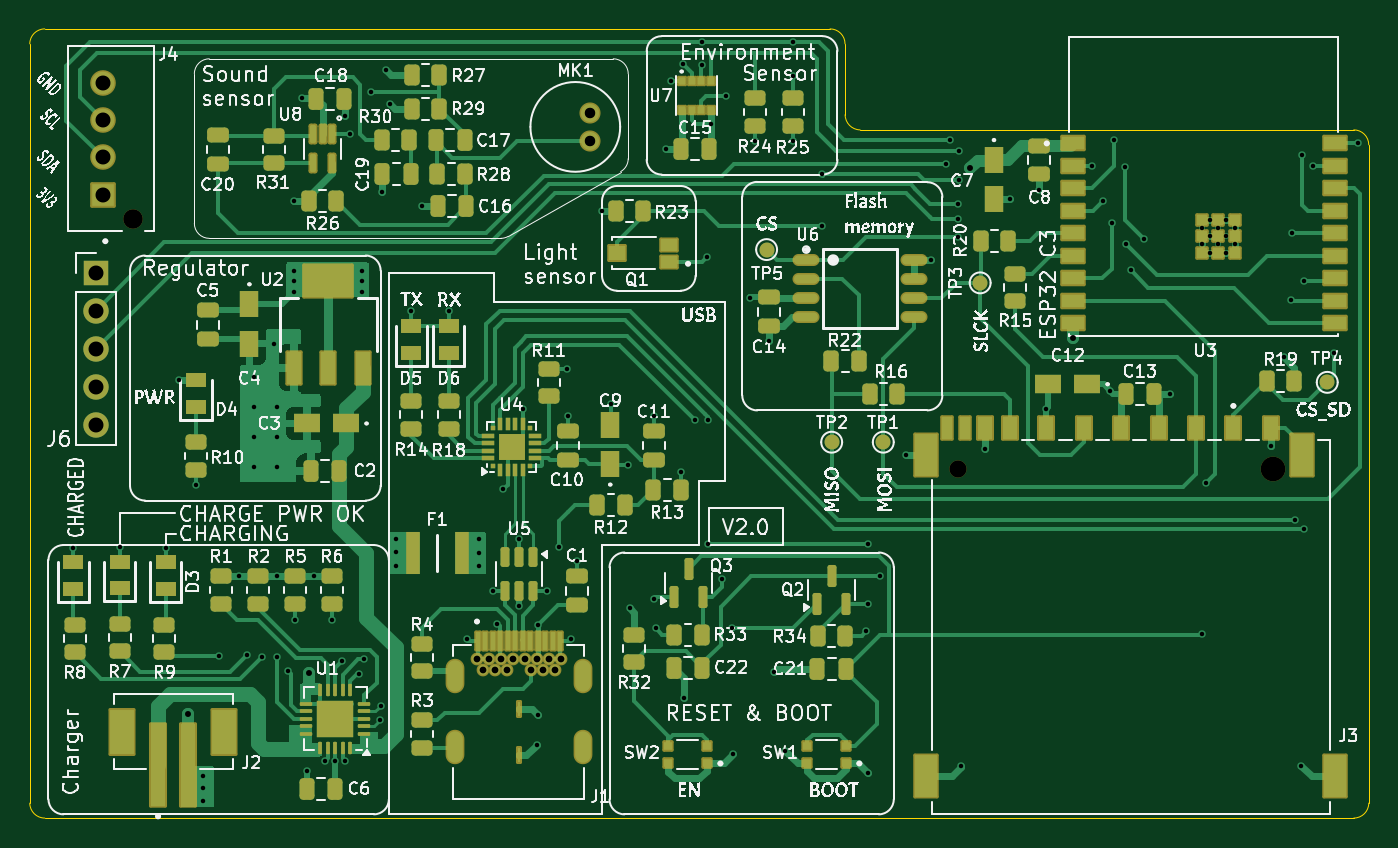
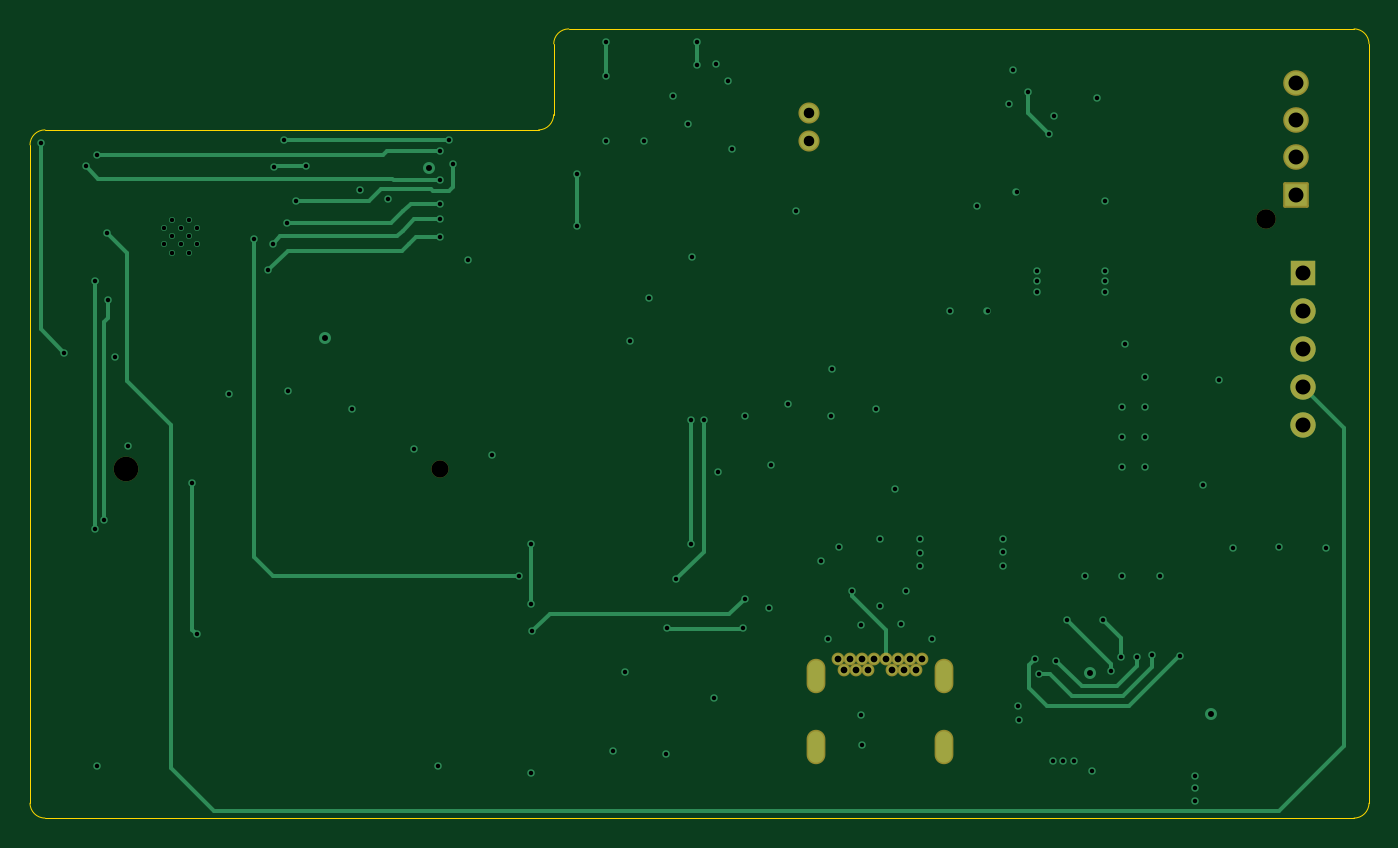
Circuit board: 11 layer files. Board 89.5 x 52.8 mm.
- bottom_copper: ESP32 sensor board-B_Cu.gbl (14088 bytes)
- bottom_mask: ESP32 sensor board-B_Mask.gbs (2270 bytes)
- paste: ESP32 sensor board-B_Paste.gbp (461 bytes)
- bottom_silk: ESP32 sensor board-B_Silkscreen.gbo (462 bytes)
- outline: ESP32 sensor board-Edge_Cuts.gm1 (1256 bytes)
- top_copper: ESP32 sensor board-F_Cu.gtl (78829 bytes)
- top_mask: ESP32 sensor board-F_Mask.gts (14451 bytes)
- paste: ESP32 sensor board-F_Paste.gtp (12110 bytes)
- top_silk: ESP32 sensor board-F_Silkscreen.gto (271160 bytes)
- drill: ESP32 sensor board-NPTH.drl (508 bytes)
- drill: ESP32 sensor board-PTH.drl (3888 bytes)

=== bottom_copper: ESP32 sensor board-B_Cu.gbl (14088 bytes, source omitted) ===
=== bottom_mask: ESP32 sensor board-B_Mask.gbs (2270 bytes, source withheld) ===
=== paste: ESP32 sensor board-B_Paste.gbp ===
%TF.GenerationSoftware,KiCad,Pcbnew,8.0.7*%
%TF.CreationDate,2024-12-27T12:04:35+11:00*%
%TF.ProjectId,ESP32 sensor board,45535033-3220-4736-956e-736f7220626f,rev?*%
%TF.SameCoordinates,Original*%
%TF.FileFunction,Paste,Bot*%
%TF.FilePolarity,Positive*%
%FSLAX46Y46*%
G04 Gerber Fmt 4.6, Leading zero omitted, Abs format (unit mm)*
G04 Created by KiCad (PCBNEW 8.0.7) date 2024-12-27 12:04:35*
%MOMM*%
%LPD*%
G01*
G04 APERTURE LIST*
G04 APERTURE END LIST*
M02*

=== bottom_silk: ESP32 sensor board-B_Silkscreen.gbo ===
%TF.GenerationSoftware,KiCad,Pcbnew,8.0.7*%
%TF.CreationDate,2024-12-27T12:04:35+11:00*%
%TF.ProjectId,ESP32 sensor board,45535033-3220-4736-956e-736f7220626f,rev?*%
%TF.SameCoordinates,Original*%
%TF.FileFunction,Legend,Bot*%
%TF.FilePolarity,Positive*%
%FSLAX46Y46*%
G04 Gerber Fmt 4.6, Leading zero omitted, Abs format (unit mm)*
G04 Created by KiCad (PCBNEW 8.0.7) date 2024-12-27 12:04:35*
%MOMM*%
%LPD*%
G01*
G04 APERTURE LIST*
G04 APERTURE END LIST*
M02*

=== outline: ESP32 sensor board-Edge_Cuts.gm1 ===
%TF.GenerationSoftware,KiCad,Pcbnew,8.0.7*%
%TF.CreationDate,2024-12-27T12:04:35+11:00*%
%TF.ProjectId,ESP32 sensor board,45535033-3220-4736-956e-736f7220626f,rev?*%
%TF.SameCoordinates,Original*%
%TF.FileFunction,Profile,NP*%
%FSLAX46Y46*%
G04 Gerber Fmt 4.6, Leading zero omitted, Abs format (unit mm)*
G04 Created by KiCad (PCBNEW 8.0.7) date 2024-12-27 12:04:35*
%MOMM*%
%LPD*%
G01*
G04 APERTURE LIST*
%TA.AperFunction,Profile*%
%ADD10C,0.100000*%
%TD*%
G04 APERTURE END LIST*
D10*
X166000000Y-79000000D02*
G75*
G02*
X164999988Y-77985000I15100J1015000D01*
G01*
X200000000Y-124000000D02*
X200000000Y-80000000D01*
X165000000Y-77985000D02*
X164992893Y-73250000D01*
X200000000Y-124000000D02*
G75*
G02*
X199000000Y-125000000I-1000000J0D01*
G01*
X199000000Y-79000000D02*
G75*
G02*
X200000000Y-80000000I0J-1000000D01*
G01*
X110500000Y-73250000D02*
G75*
G02*
X111500000Y-72250000I1000000J0D01*
G01*
X111500000Y-125000000D02*
X199000000Y-125000000D01*
X110500000Y-73250000D02*
X110500000Y-124000000D01*
X111500000Y-125000000D02*
G75*
G02*
X110500000Y-124000000I0J1000000D01*
G01*
X163992893Y-72250000D02*
G75*
G02*
X164992900Y-73250000I7J-1000000D01*
G01*
X163992893Y-72250000D02*
X111500000Y-72250000D01*
X166000000Y-79000000D02*
X199000000Y-79000000D01*
M02*

=== top_copper: ESP32 sensor board-F_Cu.gtl (78829 bytes, source omitted) ===
=== top_mask: ESP32 sensor board-F_Mask.gts (14451 bytes, source omitted) ===
=== paste: ESP32 sensor board-F_Paste.gtp (12110 bytes, source omitted) ===
=== top_silk: ESP32 sensor board-F_Silkscreen.gto (271160 bytes, source omitted) ===
=== drill: ESP32 sensor board-NPTH.drl ===
M48
; DRILL file {KiCad 8.0.7} date 2024-12-27T12:04:43+1100
; FORMAT={-:-/ absolute / inch / decimal}
; #@! TF.CreationDate,2024-12-27T12:04:43+11:00
; #@! TF.GenerationSoftware,Kicad,Pcbnew,8.0.7
; #@! TF.FileFunction,NonPlated,1,4,NPTH
FMAT,2
INCH
; #@! TA.AperFunction,NonPlated,NPTH,ComponentDrill
T1C0.0453
; #@! TA.AperFunction,NonPlated,NPTH,ComponentDrill
T2C0.0512
; #@! TA.AperFunction,NonPlated,NPTH,ComponentDrill
T3C0.0650
%
G90
G05
T1
X6.7943Y-4.0039
T2
X4.6211Y-3.3441
T3
X7.6211Y-4.0039
M30

=== drill: ESP32 sensor board-PTH.drl ===
M48
; DRILL file {KiCad 8.0.7} date 2024-12-27T12:04:43+1100
; FORMAT={-:-/ absolute / inch / decimal}
; #@! TF.CreationDate,2024-12-27T12:04:43+11:00
; #@! TF.GenerationSoftware,Kicad,Pcbnew,8.0.7
; #@! TF.FileFunction,Plated,1,4,PTH
FMAT,2
INCH
; #@! TA.AperFunction,Plated,PTH,ViaDrill
T1C0.0118
; #@! TA.AperFunction,Plated,PTH,ComponentDrill
T2C0.0118
; #@! TA.AperFunction,Plated,PTH,ViaDrill
T3C0.0157
; #@! TA.AperFunction,Plated,PTH,ComponentDrill
T4C0.0177
; #@! TA.AperFunction,Plated,PTH,ComponentDrill
T5C0.0256
; #@! TA.AperFunction,Plated,PTH,ComponentDrill
T6C0.0276
; #@! TA.AperFunction,Plated,PTH,ComponentDrill
T7C0.0394
%
G90
G05
T1
X4.4646Y-4.2106
X4.5866Y-4.2087
X4.708Y-4.2093
X4.7441Y-3.7682
X4.7874Y-4.0443
X4.8071Y-4.81
X4.8071Y-4.8415
X4.8071Y-4.876
X4.8484Y-4.4958
X4.9006Y-4.2849
X4.9213Y-4.4931
X4.9409Y-3.7598
X4.9409Y-3.8386
X4.9409Y-3.9173
X4.9409Y-3.9961
X4.9616Y-4.497
X4.9921Y-3.6732
X5.0Y-3.8386
X5.0Y-3.9173
X5.0Y-3.9961
X5.0Y-4.2849
X5.002Y-4.4961
X5.0305Y-4.5354
X5.0453Y-3.2972
X5.0463Y-3.4803
X5.0463Y-3.5079
X5.0463Y-3.5364
X5.0492Y-4.3996
X5.0669Y-3.0276
X5.0797Y-4.7972
X5.0984Y-4.2849
X5.127Y-4.7717
X5.1457Y-4.3996
X5.1545Y-4.7717
X5.1732Y-4.5069
X5.1791Y-3.0748
X5.1811Y-4.7717
X5.1919Y-3.1221
X5.2175Y-4.5423
X5.2234Y-3.4803
X5.2234Y-3.5079
X5.2234Y-3.5364
X5.2303Y-4.5039
X5.2478Y-3.0098
X5.2726Y-4.6644
X5.2736Y-4.625
X5.278Y-3.2736
X5.2884Y-2.9532
X5.2982Y-3.0418
X5.313Y-4.187
X5.313Y-4.2205
X5.313Y-4.2579
X5.3543Y-3.5876
X5.3829Y-3.3115
X5.4528Y-3.5866
X5.5Y-4.4508
X5.5315Y-4.187
X5.5315Y-4.2224
X5.5315Y-4.2579
X5.5689Y-4.3228
X5.5807Y-4.4094
X5.5965Y-4.0561
X5.6378Y-4.1875
X5.6378Y-4.3642
X5.6476Y-3.8445
X5.6842Y-4.728
X5.687Y-4.4134
X5.6873Y-4.6504
X5.7106Y-4.3228
X5.7441Y-4.2087
X5.7638Y-3.7402
X5.7657Y-3.8642
X5.7746Y-4.4508
X5.7913Y-4.2441
X5.8573Y-3.3248
X5.8799Y-3.8327
X5.9242Y-3.9921
X5.9291Y-4.3691
X5.9921Y-3.8642
X5.9931Y-4.3435
X5.997Y-4.4213
X6.0256Y-3.1614
X6.0384Y-2.9823
X6.063Y-4.0098
X6.0699Y-2.937
X6.0728Y-4.6063
X6.1004Y-3.874
X6.1181Y-2.8799
X6.1181Y-2.94
X6.1319Y-3.4449
X6.1358Y-3.874
X6.1358Y-4.2008
X6.1436Y-3.094
X6.1732Y-4.2933
X6.1831Y-3.0207
X6.1978Y-4.4213
X6.2008Y-4.7539
X6.2451Y-3.5522
X6.2579Y-3.1407
X6.2953Y-3.6663
X6.3091Y-4.5374
X6.3386Y-4.7441
X6.3583Y-2.8799
X6.3583Y-2.9685
X6.3593Y-3.1398
X6.4341Y-3.2264
X6.4341Y-3.3632
X6.5522Y-4.4301
X6.5551Y-4.2008
X6.5551Y-4.3578
X6.5551Y-4.8031
X6.5878Y-4.284
X6.6575Y-3.9646
X6.7224Y-3.4526
X6.7608Y-3.1998
X6.7726Y-3.1368
X6.7943Y-3.3051
X6.7943Y-3.3455
X6.7943Y-3.3917
X6.7953Y-3.1663
X6.7953Y-3.2431
X6.8012Y-4.7835
X6.8632Y-3.9488
X6.9311Y-3.2933
X7.0059Y-3.2677
X7.0256Y-3.8445
X7.1467Y-3.2057
X7.1752Y-3.2972
X7.1939Y-3.7972
X7.1978Y-3.3563
X7.2047Y-3.1368
X7.2323Y-3.2067
X7.2352Y-3.4104
X7.247Y-3.4793
X7.2835Y-3.3986
X7.3504Y-3.8051
X7.435Y-4.438
X7.4467Y-4.0396
X7.6161Y-3.9409
X7.6506Y-3.7087
X7.6683Y-3.5591
X7.6717Y-3.3823
X7.6799Y-4.1358
X7.6969Y-4.7835
X7.6978Y-3.1752
X7.7028Y-3.5079
X7.7039Y-4.1594
X7.7274Y-3.2047
X7.7835Y-3.6969
X7.8464Y-3.1458
T2
X7.4345Y-3.3683
X7.4345Y-3.4116
X7.4561Y-3.3466
X7.4561Y-3.3899
X7.4561Y-3.4332
X7.4778Y-3.3683
X7.4778Y-3.4116
X7.4994Y-3.3466
X7.4994Y-3.3899
X7.4994Y-3.4332
X7.5211Y-3.3683
X7.5211Y-3.4116
T3
X4.7667Y-4.6467
X5.0846Y-4.5404
X6.8238Y-3.2116
X7.0965Y-3.6585
T4
X5.5272Y-4.5032
X5.5429Y-4.5312
X5.5587Y-4.5032
X5.5744Y-4.5312
X5.5902Y-4.5032
X5.6059Y-4.5312
X5.6217Y-4.5032
X5.6532Y-4.5032
X5.6689Y-4.5312
X5.6847Y-4.5032
X5.7004Y-4.5312
X5.7162Y-4.5032
X5.7319Y-4.5312
X5.7477Y-4.5032
T6
X5.8253Y-3.065
X5.8253Y-3.1398
T7
X4.5246Y-3.4868
X4.5246Y-3.5868
X4.5246Y-3.6868
X4.5246Y-3.7868
X4.5246Y-3.8868
X4.5423Y-2.9858
X4.5423Y-3.0843
X4.5423Y-3.1827
X4.5423Y-3.2811
T5
G00X5.4693Y-4.5367
M15
G01X5.4693Y-4.5603
M16
G05
G00X5.4693Y-4.7229
M15
G01X5.4693Y-4.7466
M16
G05
G00X5.8055Y-4.5367
M15
G01X5.8055Y-4.5603
M16
G05
G00X5.8055Y-4.7229
M15
G01X5.8055Y-4.7466
M16
G05
M30

